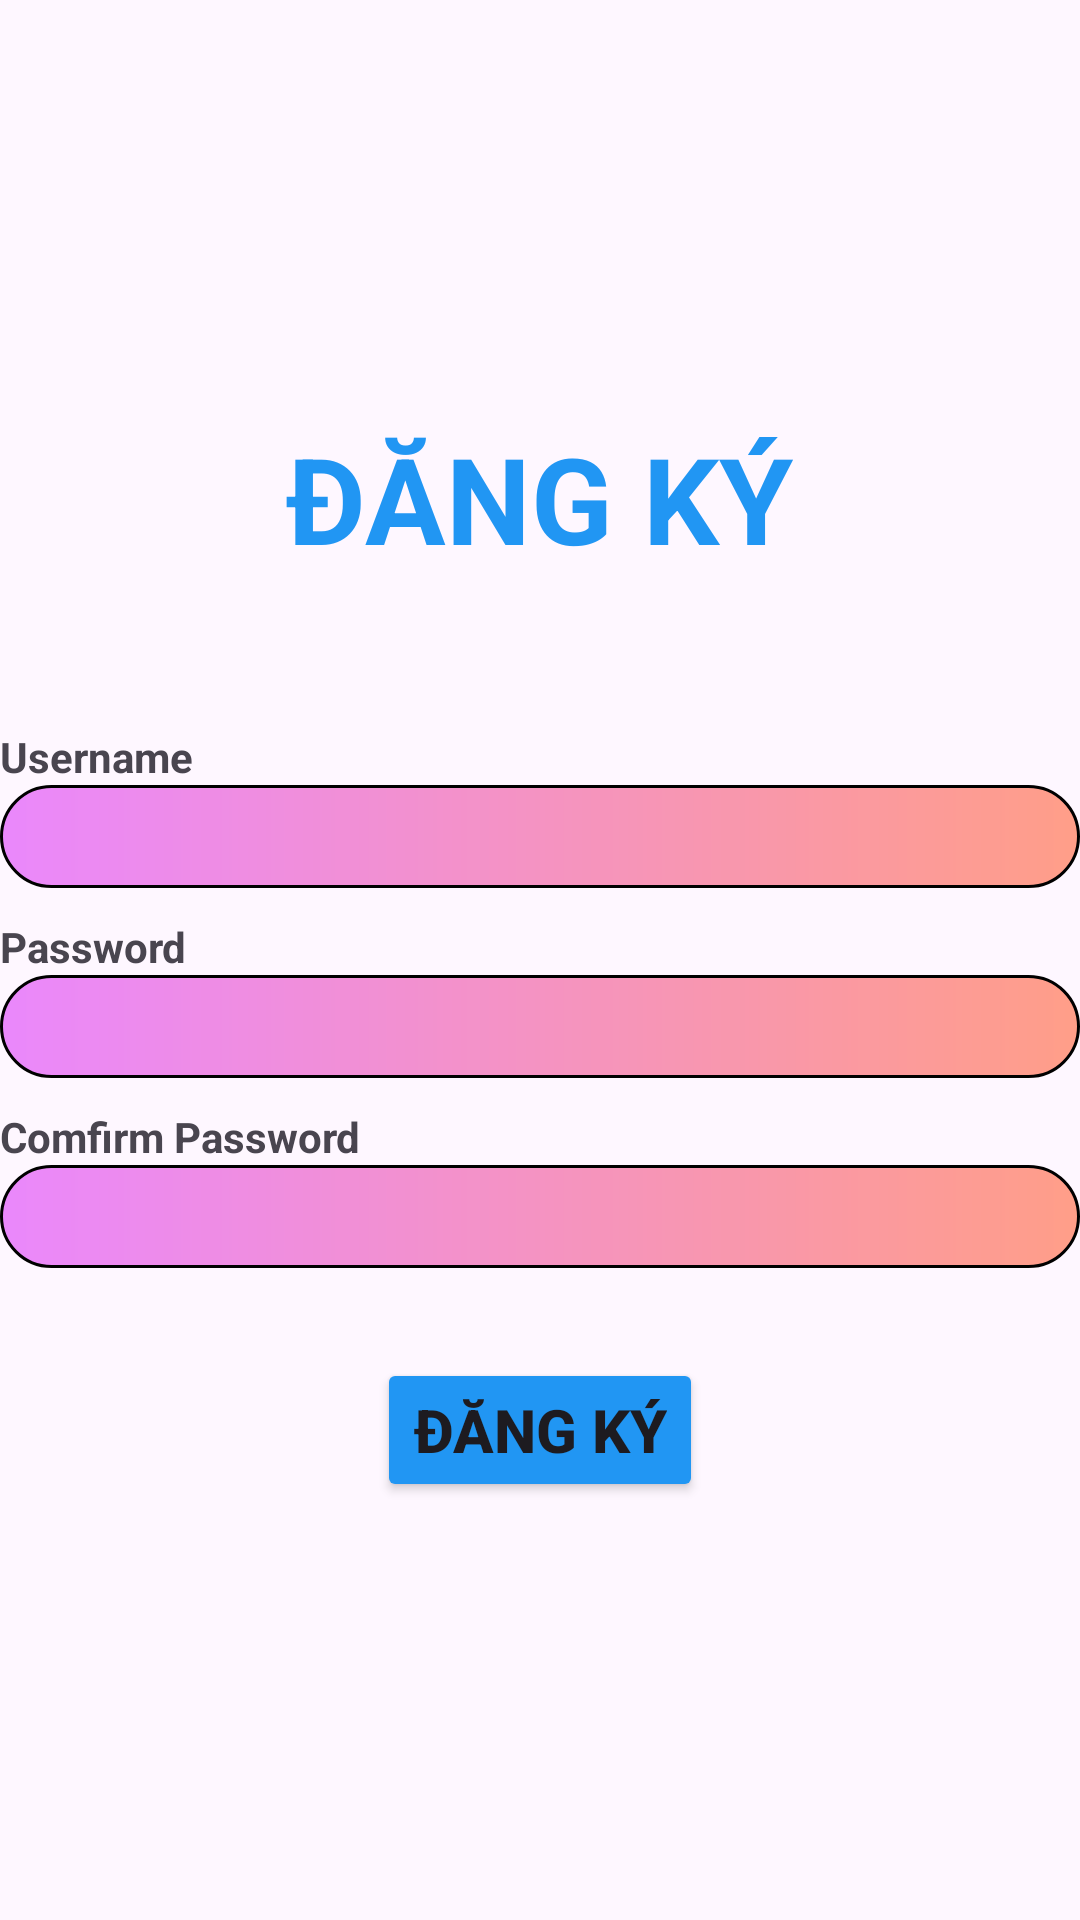

Write the Android layout XML for this screen, with the resource values it uses.
<!-- AndroidManifest.xml: application theme Theme.Lab5_PH32719 -->
<!-- res/layout/activity_dang_ky.xml -->
<?xml version="1.0" encoding="utf-8"?>
<LinearLayout xmlns:android="http://schemas.android.com/apk/res/android"
    xmlns:app="http://schemas.android.com/apk/res-auto"
    xmlns:tools="http://schemas.android.com/tools"
    android:layout_width="match_parent"
    android:layout_height="match_parent"
    android:layout_margin="5dp"
    android:gravity="center"
    android:orientation="vertical"
    tools:context=".DangKy">

    <TextView
        android:layout_width="wrap_content"
        android:layout_height="wrap_content"
        android:layout_marginBottom="50dp"
        android:text="ĐĂNG KÝ"
        android:textColor="#2196F3"
        android:textSize="40sp"
        android:textStyle="bold" />

    <TextView
        android:layout_width="match_parent"
        android:layout_height="wrap_content"
        android:text="Username"
        android:textStyle="bold" />

    <EditText
        android:id="@+id/edt_username"
        android:layout_width="match_parent"
        android:layout_height="wrap_content"
        android:layout_marginBottom="10dp"
        android:background="@drawable/edt"
        android:padding="5dp" />

    <TextView
        android:layout_width="match_parent"
        android:layout_height="wrap_content"
        android:text="Password"
        android:textStyle="bold" />

    <EditText
        android:id="@+id/edt_password"
        android:layout_width="match_parent"
        android:layout_height="wrap_content"
        android:layout_marginBottom="10dp"
        android:background="@drawable/edt"
        android:inputType="textPassword"
        android:padding="5dp" />

    <TextView
        android:layout_width="match_parent"
        android:layout_height="wrap_content"
        android:text="Comfirm Password"
        android:textStyle="bold" />

    <EditText
        android:id="@+id/edt_comfirmpass"
        android:layout_width="match_parent"
        android:layout_height="wrap_content"
        android:background="@drawable/edt"
        android:inputType="textPassword"
        android:padding="5dp" />

    <Button
        android:id="@+id/btn_dangky"
        android:layout_width="wrap_content"
        android:layout_height="wrap_content"
        android:layout_marginTop="30dp"
        android:backgroundTint="#2196F3"
        android:text="ĐĂNG KÝ"
        android:textSize="20sp"
        android:textStyle="bold" />

</LinearLayout>
<!-- resources referenced by this layout -->
<resources>
  <!-- drawable edt (drawable) -->
  <?xml version="1.0" encoding="utf-8"?>
  <shape xmlns:android="http://schemas.android.com/apk/res/android"
      android:shape="rectangle">
      <stroke
          android:width="1dp"
          android:color="@color/black" />
      <gradient
          android:endColor="#ff9e88"
          android:startColor="#ea88fc" />
      <corners android:radius="20dp" />
  </shape>
  <style name="Theme.Lab5_PH32719" parent="Base.Theme.Lab5_PH32719" />
  <style name="Base.Theme.Lab5_PH32719" parent="Theme.Material3.DayNight.NoActionBar">
          
          
          <item name="android:windowAnimationStyle">@style/ActivityAni</item>
  
      </style>
  <style name="ActivityAni" parent="@android:style/Animation.Activity">
          <item name="android:activityOpenEnterAnimation">@anim/slide_in</item>
          <item name="android:activityCloseEnterAnimation">@anim/slide_in</item>
          <item name="android:activityOpenExitAnimation">@anim/slide_out</item>
          <item name="android:activityCloseExitAnimation">@anim/slide_out</item>
      </style>
  <!-- not gathered from this repository: default colours our renderer supplied (Android Studio template values) -->
  <color name="black">#FF000000</color>
</resources>
